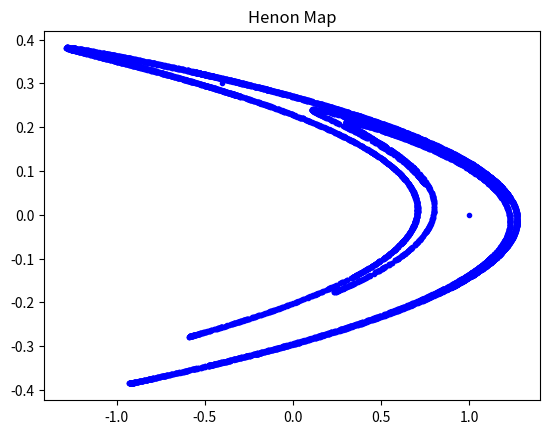

The matplotlib source for this figure:
import matplotlib.pyplot as plt
import numpy as np
x=[]
y=[]
yi=0
xi=0
a=1.4
b=.3
for i in range (1,10000):
    x1=yi+1-a*xi**2  #x_n +1
    y1=b*xi          #y_n +1
    x.append(x1)
    y.append(y1)
    xi=x1
    yi=y1
    i +=1
    plt.plot(xi,yi,'b.-')
plt.title('Henon Map')
plt.show()
